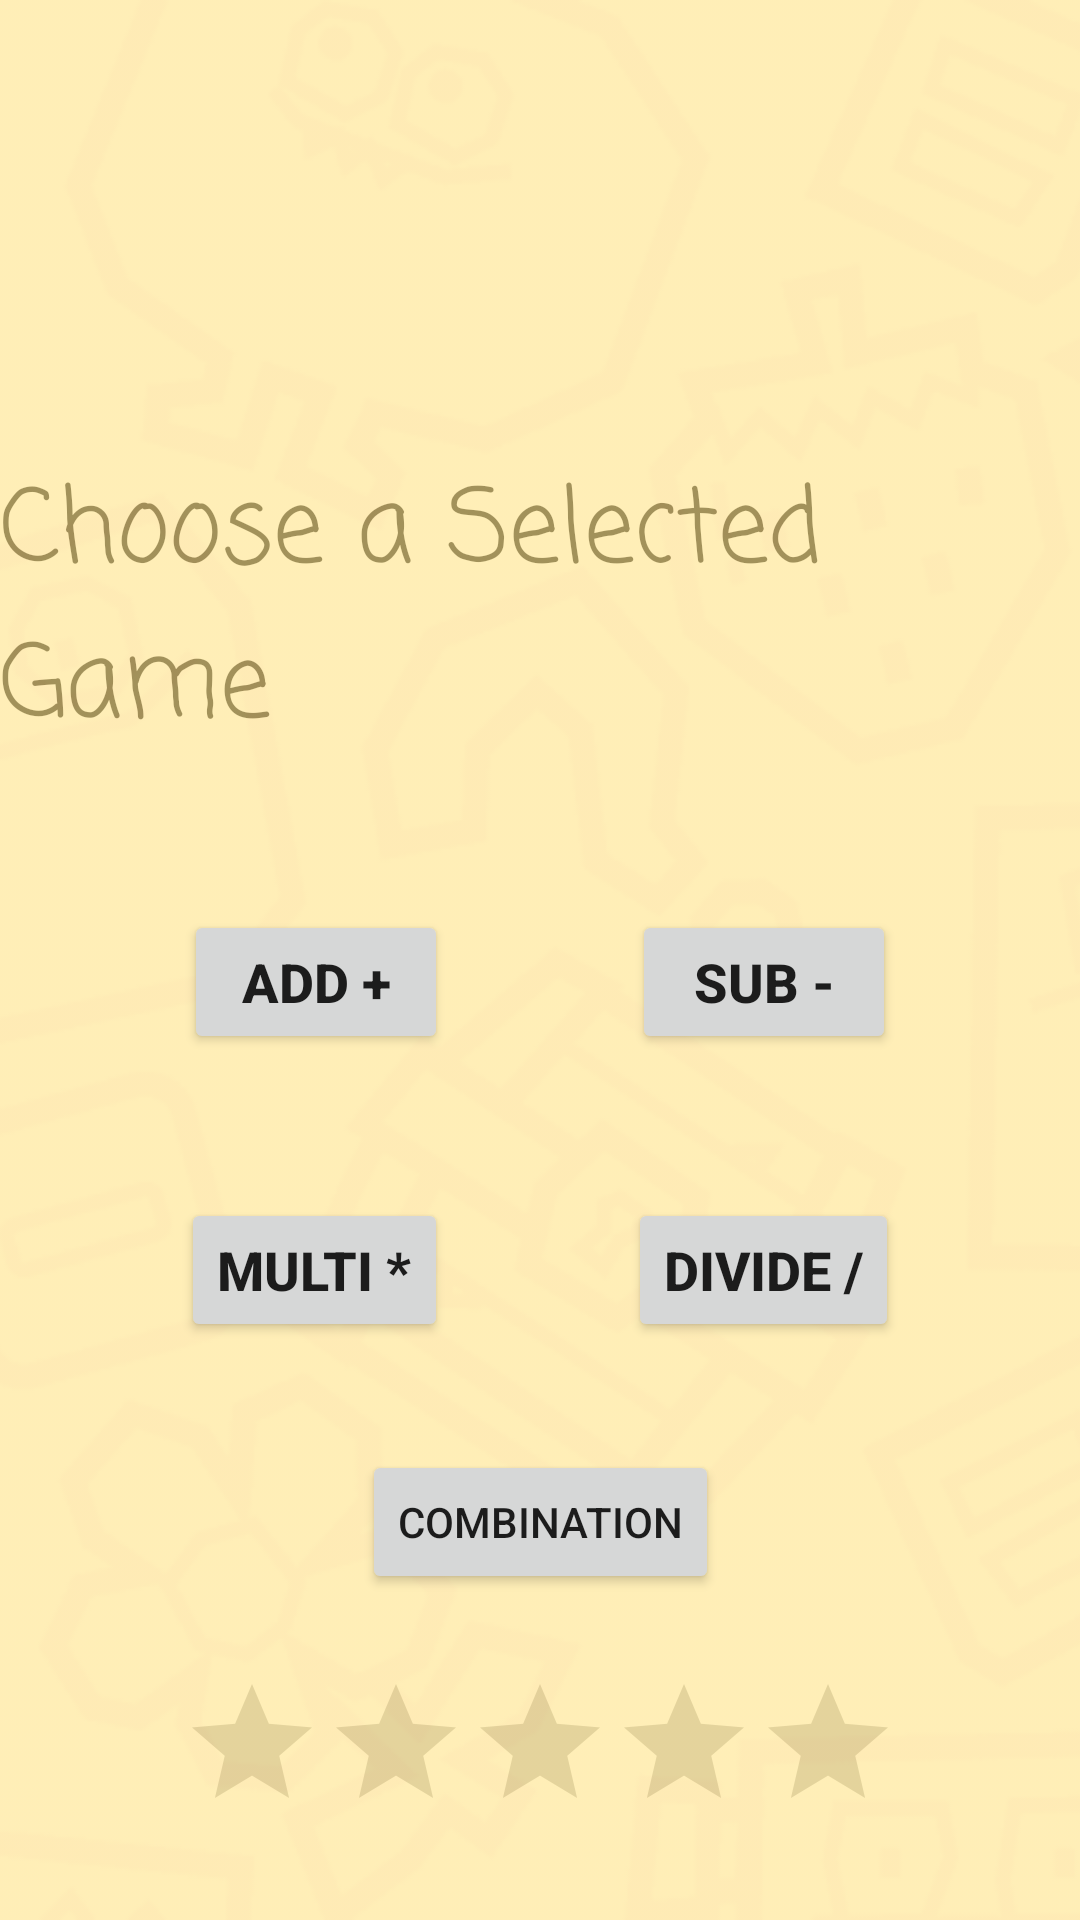

Produce the Android XML layout that renders to this screen, including the resource entries it uses.
<!-- AndroidManifest.xml: application theme Theme.MathTutorForChildern -->
<!-- res/layout/activity_main.xml -->
<?xml version="1.0" encoding="utf-8"?>
<androidx.constraintlayout.widget.ConstraintLayout xmlns:android="http://schemas.android.com/apk/res/android"
    xmlns:app="http://schemas.android.com/apk/res-auto"
    xmlns:tools="http://schemas.android.com/tools"
    android:id="@+id/imageView6"
    android:layout_width="match_parent"
    android:layout_height="match_parent"
    tools:context=".MainActivity">

    <TextView
        android:id="@+id/textView"
        android:layout_width="wrap_content"
        android:layout_height="wrap_content"
        android:layout_marginTop="152dp"
        android:fontFamily="casual"
        android:text="Choose a Selected Game"
        android:textSize="34sp"
        app:layout_constraintHorizontal_bias="0.524"
        app:layout_constraintLeft_toLeftOf="parent"
        app:layout_constraintRight_toRightOf="parent"
        app:layout_constraintTop_toTopOf="parent" />

    <Button
        android:id="@+id/plusBtn"
        android:layout_width="wrap_content"
        android:layout_height="wrap_content"
        android:layout_marginTop="48dp"
        android:text="ADD +"
        android:textSize="18sp"
        android:textStyle="bold"
        app:layout_constraintEnd_toStartOf="@+id/minusBtn"
        app:layout_constraintHorizontal_bias="0.5"
        app:layout_constraintStart_toStartOf="parent"
        app:layout_constraintTop_toBottomOf="@+id/textView" />

    <Button
        android:id="@+id/minusBtn"
        android:layout_width="wrap_content"
        android:layout_height="wrap_content"
        android:text="SUB -"
        android:textSize="18sp"
        android:textStyle="bold"
        app:layout_constraintBottom_toBottomOf="@+id/plusBtn"
        app:layout_constraintEnd_toEndOf="parent"
        app:layout_constraintHorizontal_bias="0.5"
        app:layout_constraintStart_toEndOf="@+id/plusBtn"
        app:layout_constraintTop_toTopOf="@+id/plusBtn" />

    <Button
        android:id="@+id/multipleBtn"
        android:layout_width="wrap_content"
        android:layout_height="wrap_content"
        android:layout_marginTop="48dp"
        android:text="MULTI *"
        android:textSize="18sp"
        android:textStyle="bold"
        app:layout_constraintEnd_toStartOf="@+id/divisionBtn"
        app:layout_constraintHorizontal_bias="0.5"
        app:layout_constraintStart_toStartOf="parent"
        app:layout_constraintTop_toBottomOf="@+id/plusBtn" />

    <Button
        android:id="@+id/divisionBtn"
        android:layout_width="wrap_content"
        android:layout_height="wrap_content"
        android:text="DIVIDE /"
        android:textSize="18sp"
        android:textStyle="bold"
        app:layout_constraintBottom_toBottomOf="@+id/multipleBtn"
        app:layout_constraintEnd_toEndOf="parent"
        app:layout_constraintHorizontal_bias="0.5"
        app:layout_constraintStart_toEndOf="@+id/multipleBtn"
        app:layout_constraintTop_toTopOf="@+id/multipleBtn" />

    <Button
        android:id="@+id/combBtn"
        android:layout_width="wrap_content"
        android:layout_height="wrap_content"
        android:layout_marginTop="36dp"
        android:text="Combination"
        app:layout_constraintEnd_toEndOf="parent"
        app:layout_constraintStart_toStartOf="parent"
        app:layout_constraintTop_toBottomOf="@+id/multipleBtn" />

    <RatingBar
        android:id="@+id/ratingBar2"
        android:layout_width="wrap_content"
        android:layout_height="wrap_content"
        app:layout_constraintBottom_toBottomOf="@+id/imageView"
        app:layout_constraintEnd_toEndOf="parent"
        app:layout_constraintStart_toStartOf="parent"
        app:layout_constraintTop_toBottomOf="@+id/combBtn" />

    <ImageView
        android:id="@+id/imageView"
        android:layout_width="fill_parent"
        android:layout_height="fill_parent"
        android:alpha="0.33"
        android:scaleType="centerCrop"
        app:srcCompat="@drawable/firstbackground"
        tools:layout_editor_absoluteX="16dp"
        tools:layout_editor_absoluteY="0dp" />

    <ImageView
        android:id="@+id/imageView6"
        android:layout_width="wrap_content"
        android:layout_height="wrap_content"
        android:alpha="0.15"
        app:srcCompat="@drawable/pic2"
        tools:layout_editor_absoluteX="0dp"
        tools:layout_editor_absoluteY="0dp" />


</androidx.constraintlayout.widget.ConstraintLayout>
<!-- resources referenced by this layout -->
<resources>
  <!-- drawable firstbackground: png bitmap (drawable, 134222 bytes) -->
  <style name="Theme.MathTutorForChildern" parent="Theme.MaterialComponents.DayNight.DarkActionBar">
          
          <item name="colorPrimary">@color/purple_500</item>
          <item name="colorPrimaryVariant">@color/purple_700</item>
          <item name="colorOnPrimary">@color/white</item>
          
          <item name="colorSecondary">@color/teal_200</item>
          <item name="colorSecondaryVariant">@color/teal_700</item>
          <item name="colorOnSecondary">@color/black</item>
          
          <item name="android:statusBarColor" tools:targetApi="l">?attr/colorPrimaryVariant</item>
          
      </style>
  <!-- not gathered from this repository: default colours our renderer supplied (Android Studio template values) -->
  <color name="purple_500">#FF6200EE</color>
  <color name="purple_700">#FF3700B3</color>
  <color name="teal_200">#FF03DAC5</color>
  <color name="teal_700">#FF018786</color>
  <color name="black">#FF000000</color>
  <color name="white">#FFFFFFFF</color>
</resources>
